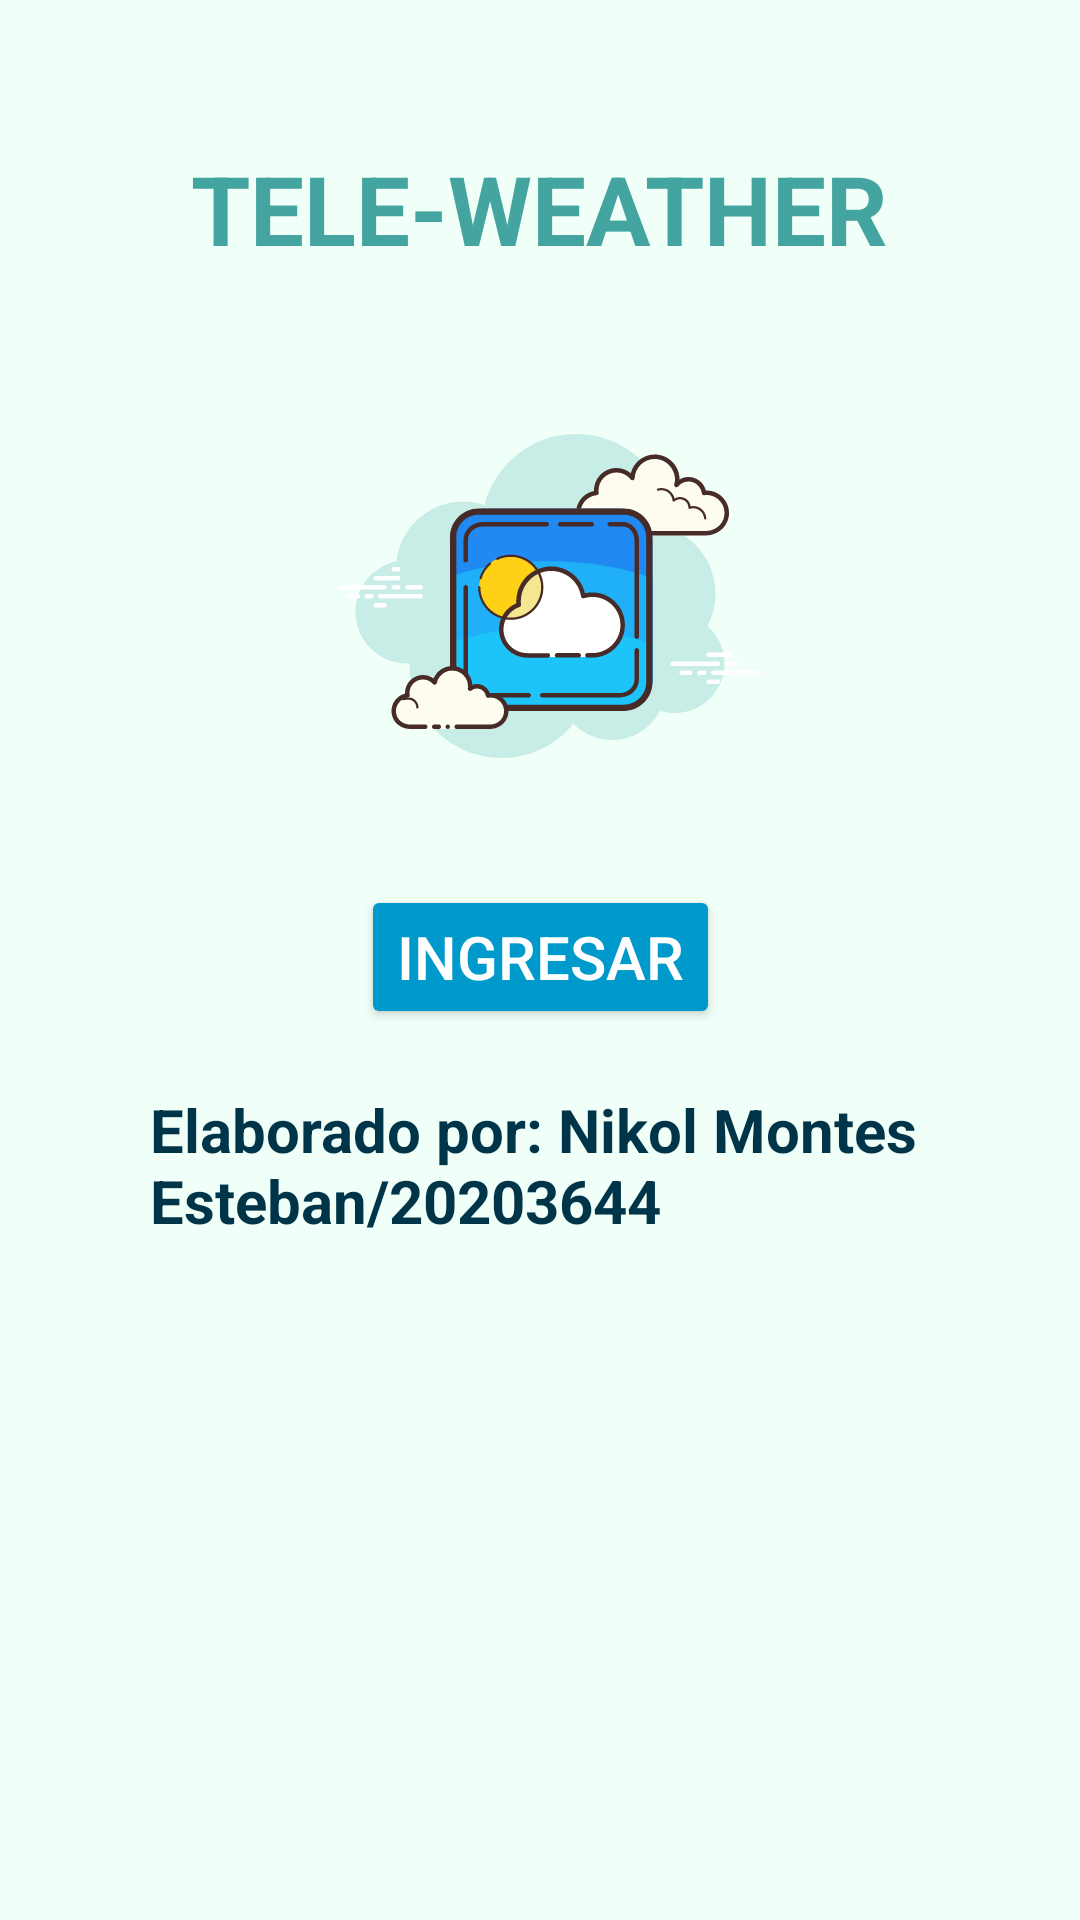

Reconstruct the res/layout file that produces this screen, plus the resources it refers to.
<!-- AndroidManifest.xml: application theme Theme.TELEWEATHER -->
<!-- res/layout/activity_main.xml -->
<?xml version="1.0" encoding="utf-8"?>
<androidx.constraintlayout.widget.ConstraintLayout xmlns:android="http://schemas.android.com/apk/res/android"
    xmlns:app="http://schemas.android.com/apk/res-auto"
    xmlns:tools="http://schemas.android.com/tools"
    android:id="@+id/main"
    android:layout_width="match_parent"
    android:layout_height="match_parent"
    android:background="@color/tele_weather_background"
    tools:context=".MainActivity">

    <TextView
        android:id="@+id/textView"
        android:layout_width="wrap_content"
        android:layout_height="wrap_content"
        android:layout_marginTop="48sp"
        android:text="TELE-WEATHER"
        android:textColor="@color/title"
        android:textSize="32sp"
        android:textStyle="bold"
        app:layout_constraintEnd_toEndOf="parent"
        app:layout_constraintHorizontal_bias="0.5"
        app:layout_constraintStart_toStartOf="parent"
        app:layout_constraintTop_toTopOf="parent" />

    <ImageView
        android:id="@+id/imgWeather"
        android:layout_width="wrap_content"
        android:layout_height="wrap_content"
        android:layout_marginTop="32dp"
        android:contentDescription="Imagen de la app del clima"
        android:src="@drawable/icons8_clima_de_manzana"
        app:layout_constraintEnd_toEndOf="parent"
        app:layout_constraintStart_toStartOf="parent"
        app:layout_constraintTop_toBottomOf="@+id/textView"/>

    <Button
        android:id="@+id/btnIngresar"
        android:layout_width="wrap_content"
        android:layout_height="wrap_content"
        android:layout_marginTop="22dp"
        android:text="Ingresar"
        android:textSize="20sp"
        android:backgroundTint="@android:color/holo_blue_dark"
        android:textColor="@color/white"
        app:layout_constraintTop_toBottomOf="@+id/imgWeather"
        app:layout_constraintStart_toStartOf="parent"
        app:layout_constraintEnd_toEndOf="parent"/>

    <TextView
        android:id="@+id/txtCodigo"
        android:layout_width="match_parent"
        android:layout_height="wrap_content"
        android:layout_marginTop="20dp"
        android:layout_marginHorizontal="50dp"
        android:text="Elaborado por: Nikol Montes Esteban/20203644"
        android:textSize="20sp"
        android:textStyle="bold"
        android:textColor="@android:color/system_accent1_800"
        app:layout_constraintEnd_toEndOf="parent"
        app:layout_constraintStart_toStartOf="parent"
        app:layout_constraintTop_toBottomOf="@+id/btnIngresar"/>



</androidx.constraintlayout.widget.ConstraintLayout>
<!-- resources referenced by this layout -->
<resources>
  <color name="tele_weather_background">#F0FFF8</color>
  <color name="title">#44A5A0</color>
  <color name="white">#FFFFFFFF</color>
  <!-- drawable icons8_clima_de_manzana: vector/xml drawable (drawable, 13241 chars, omitted) -->
  <style name="Theme.TELEWEATHER" parent="Base.Theme.TELEWEATHER" />
  <style name="Base.Theme.TELEWEATHER" parent="Theme.Material3.DayNight.NoActionBar">
          
          <item name="fullscreenBackgroundColor">@color/title</item>
          
      </style>
</resources>
